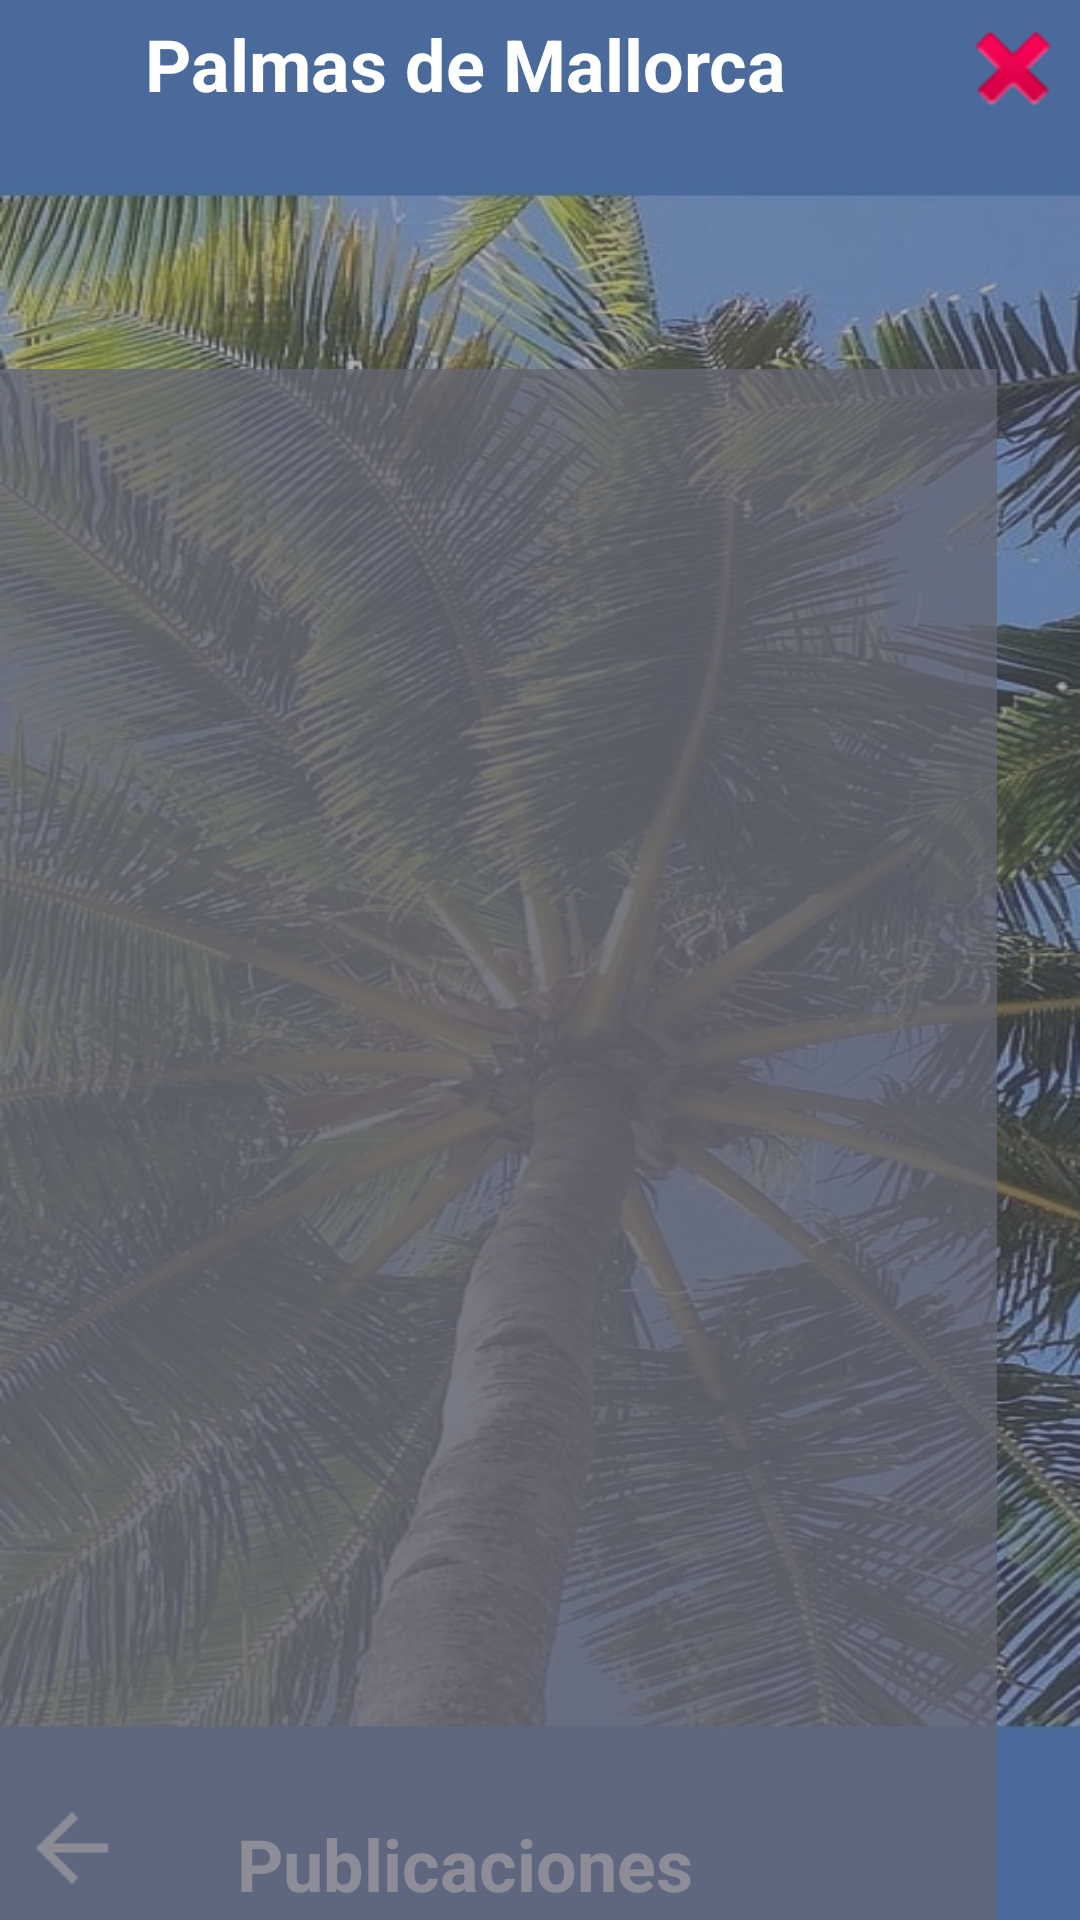

Here is an Android app screen rendered from its layout file. Give the layout XML and the strings, colors and styles it references.
<!-- AndroidManifest.xml: application theme Theme.Municipiofrontend -->
<!-- res/layout/activity_ver_publicaciones.xml -->
<?xml version="1.0" encoding="utf-8"?>
<androidx.constraintlayout.widget.ConstraintLayout xmlns:android="http://schemas.android.com/apk/res/android"
    xmlns:app="http://schemas.android.com/apk/res-auto"
    xmlns:tools="http://schemas.android.com/tools"
    android:id="@+id/main"
    android:layout_width="match_parent"
    android:layout_height="match_parent"
    android:background="@drawable/background"
    tools:context=".Activities.Publicacion.VerPublicacionesInvitado">

    <TextView
        android:id="@+id/filterBackground"
        android:layout_width="421dp"
        android:layout_height="728dp"
        android:background="#80656774"
        android:backgroundTint="#656774"
        android:text=" "
        app:layout_constraintBottom_toBottomOf="parent"
        app:layout_constraintEnd_toEndOf="parent"
        app:layout_constraintStart_toStartOf="parent"
        app:layout_constraintTop_toTopOf="parent"
        tools:ignore="SpeakableTextPresentCheck,TextContrastCheck" />

    <TextView
        android:id="@+id/textNombreAplicacion"
        android:layout_width="250dp"
        android:layout_height="30dp"
        android:layout_marginTop="5dp"
        android:layout_marginEnd="80dp"
        android:text="Palmas de Mallorca"
        android:textAlignment="center"
        android:textAllCaps="false"
        android:textColor="@color/white"
        android:textSize="24sp"
        android:textStyle="bold"
        app:layout_constraintEnd_toEndOf="parent"
        app:layout_constraintTop_toTopOf="parent" />

    <TextView
        android:id="@+id/textPantalla"
        android:layout_width="250dp"
        android:layout_height="30dp"
        android:layout_marginEnd="80dp"
        android:layout_marginBottom="5dp"
        android:text="Publicaciones"
        android:textAlignment="center"
        android:textColor="@color/white"
        android:textSize="24sp"
        android:textStyle="bold"
        app:layout_constraintBottom_toBottomOf="parent"
        app:layout_constraintEnd_toEndOf="parent" />

    <ImageButton
        android:id="@+id/botonCambiarPantallaIzquierda"
        android:layout_width="wrap_content"
        android:layout_height="wrap_content"
        android:layout_marginBottom="2dp"
        android:backgroundTint="#00FFFFFF"
        android:scaleX="1.5"
        android:scaleY="1.5"
        app:layout_constraintBottom_toBottomOf="parent"
        app:layout_constraintStart_toStartOf="parent"
        app:srcCompat="?attr/actionModeCloseDrawable"
        app:tint="#FFFDFD"
        tools:ignore="DuplicateIds,SpeakableTextPresentCheck" />

    <ListView
        android:id="@+id/listPublicaciones"
        android:layout_width="350dp"
        android:layout_height="563dp"
        android:layout_marginTop="123dp"
        android:layout_marginEnd="28dp"
        android:background="#BE656774"
        app:layout_constraintEnd_toEndOf="parent"
        app:layout_constraintTop_toTopOf="parent" />

    <TextView
        android:id="@+id/textViewCargarPublicacion"
        android:layout_width="0dp"
        android:layout_height="wrap_content"
        android:layout_marginTop="736dp"
        android:layout_marginEnd="84dp"
        android:text="¿Te gustaría cargar tu propia publicación? \n Apretá acá:"
        android:textAlignment="viewEnd"
        android:textColor="@android:color/white"
        android:textSize="16sp"
        android:textStyle="bold"
        app:layout_constraintEnd_toEndOf="parent"
        app:layout_constraintTop_toTopOf="parent" />

    <TextView
        android:id="@+id/textPaginaActual"
        android:layout_width="40dp"
        android:layout_height="40dp"
        android:layout_marginTop="696dp"
        android:layout_marginEnd="180dp"
        android:background="#C92E6FC1"
        android:text="1"
        android:textAlignment="center"
        android:textColor="@android:color/white"
        android:textSize="34sp"
        android:textStyle="bold"
        app:layout_constraintEnd_toEndOf="parent"
        app:layout_constraintTop_toTopOf="parent" />

    <ImageButton
        android:id="@+id/botonCambiarPaginaDerecha"
        android:layout_width="40dp"
        android:layout_height="40dp"
        android:layout_marginTop="696dp"
        android:layout_marginEnd="128dp"
        android:backgroundTint="#00FFFFFF"
        android:rotationY="180"
        android:scaleX="1.5"
        android:scaleY="1.5"
        app:layout_constraintEnd_toEndOf="parent"
        app:layout_constraintTop_toTopOf="parent"
        app:srcCompat="?attr/actionModeCloseDrawable"
        app:tint="@android:color/white"
        tools:ignore="SpeakableTextPresentCheck" />

    <ImageButton
        android:id="@+id/botonAgregar"
        android:layout_width="43dp"
        android:layout_height="37dp"
        android:layout_marginTop="736dp"
        android:layout_marginEnd="16dp"
        android:background="#C92E6FC1"
        android:scaleX="1.15"
        android:scaleY="1.15"
        app:layout_constraintEnd_toEndOf="parent"
        app:layout_constraintTop_toTopOf="parent"
        app:srcCompat="@android:drawable/ic_input_add"
        app:tint="@android:color/white" />

    <ImageButton
        android:id="@+id/botonLogout"
        android:layout_width="45dp"
        android:layout_height="45dp"
        android:background="#00FFFFFF"
        android:scaleX="1.25"
        android:scaleY="1.25"
        app:layout_constraintEnd_toEndOf="parent"
        app:layout_constraintTop_toTopOf="parent"
        app:srcCompat="@android:drawable/ic_delete" />

    <ImageButton
        android:id="@+id/botonCambiarPaginaIzquierda"
        android:layout_width="wrap_content"
        android:layout_height="wrap_content"
        android:layout_marginTop="696dp"
        android:layout_marginEnd="232dp"
        android:backgroundTint="#00FFFFFF"
        android:scaleX="1.5"
        android:scaleY="1.5"
        app:layout_constraintEnd_toEndOf="parent"
        app:layout_constraintTop_toTopOf="parent"
        app:srcCompat="?attr/actionModeCloseDrawable"
        app:tint="@android:color/white" />

</androidx.constraintlayout.widget.ConstraintLayout>
<!-- resources referenced by this layout -->
<resources>
  <color name="white">#FFFFFFFF</color>
  <!-- drawable background: jpg bitmap (drawable, 239657 bytes) -->
  <style name="Theme.Municipiofrontend" parent="Theme.AppCompat.Light.NoActionBar">
          
          <item name="colorPrimary">@color/purple_500</item>
          <item name="colorPrimaryVariant">@color/purple_700</item>
          <item name="colorOnPrimary">@color/white</item>
          
          <item name="colorSecondary">@color/teal_200</item>
          <item name="colorSecondaryVariant">@color/teal_700</item>
          <item name="colorOnSecondary">@color/black</item>
          
          <item name="android:statusBarColor">?attr/colorPrimaryVariant</item>
          
      </style>
  <color name="purple_500">#FF6200EE</color>
  <color name="purple_700">#FF3700B3</color>
  <color name="teal_200">#FF03DAC5</color>
  <color name="teal_700">#FF018786</color>
  <color name="black">#FF000000</color>
</resources>
